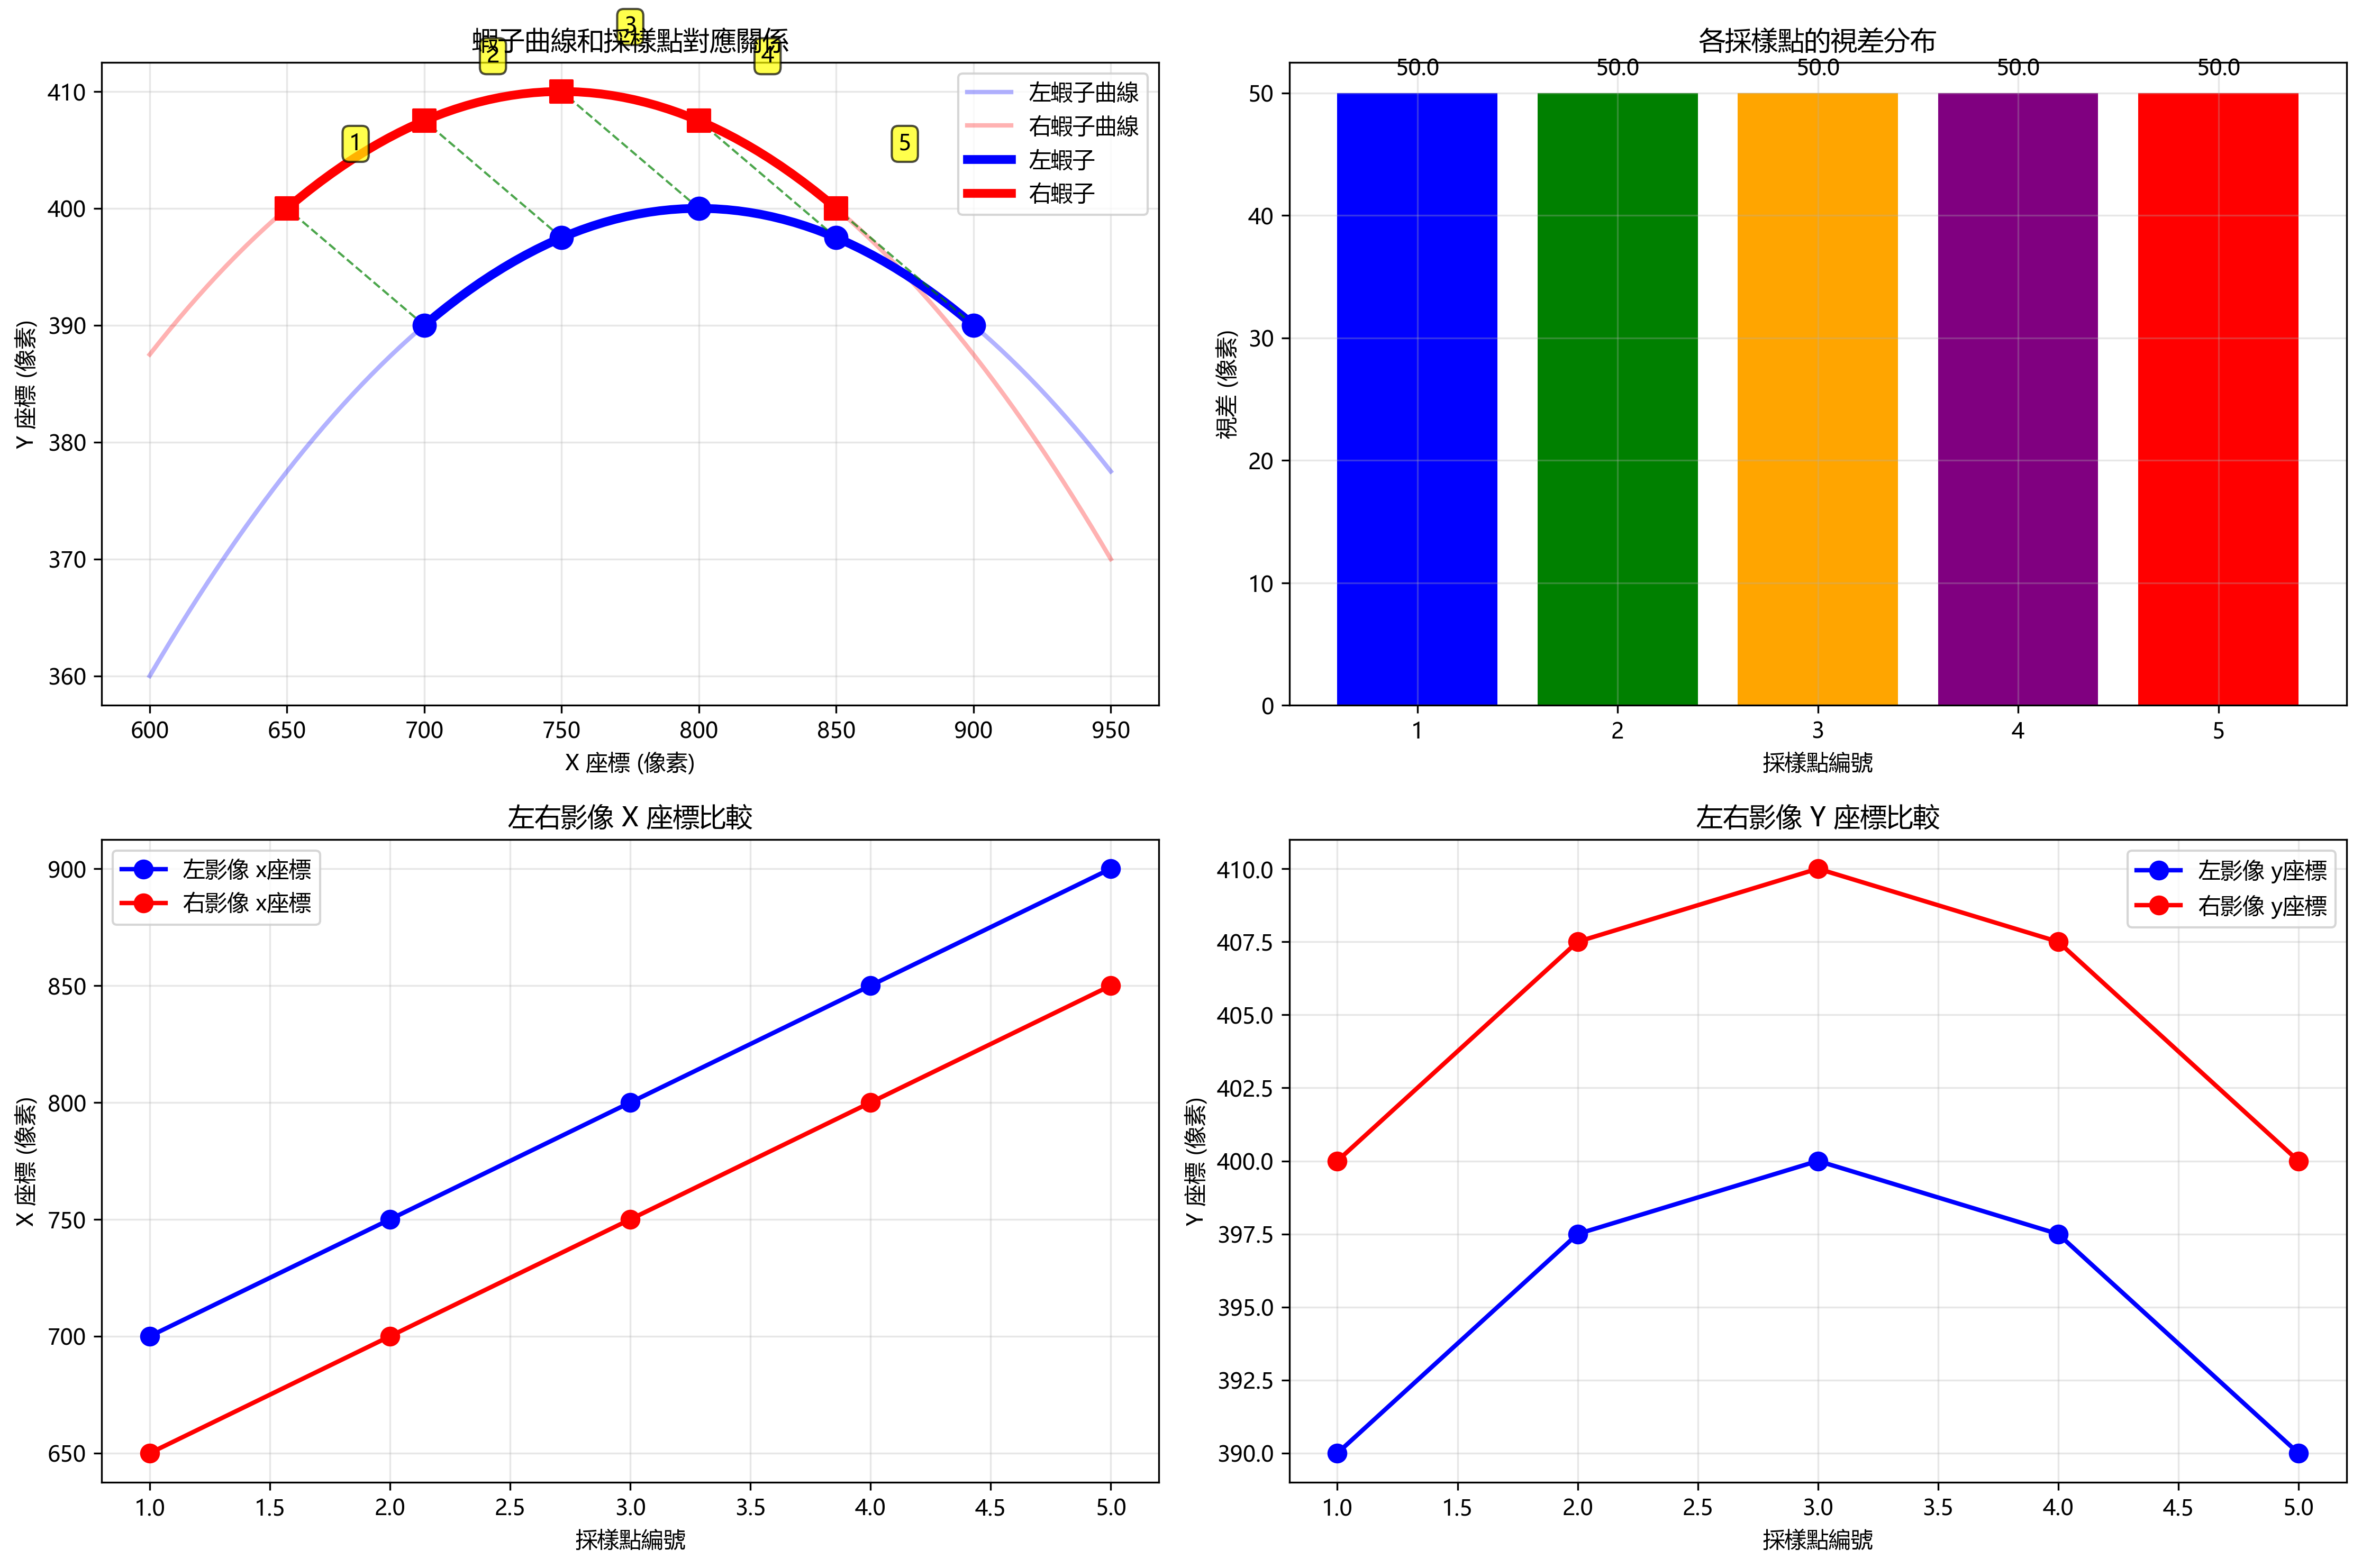

Recreate this plot in Python.
#!/usr/bin/env python3
"""
相對位置採樣示例程式
用簡單的例子說明如何在蝦子曲線上進行相對位置採樣
"""

import numpy as np
import matplotlib.pyplot as plt

# 解決中文顯示問題
plt.rcParams['font.sans-serif'] = ['Microsoft YaHei', 'SimHei', 'DejaVu Sans', 'Arial Unicode MS']
plt.rcParams['axes.unicode_minus'] = False

def demonstrate_relative_sampling():
    """演示相對位置採樣的概念"""
    
    print("=== 相對位置採樣示例 ===\n")
    
    # 模擬左右蝦子的範圍
    left_x_min, left_x_max = 700, 900    # 左蝦子x範圍
    right_x_min, right_x_max = 650, 850  # 右蝦子x範圍（整體向左偏移50像素）
    
    print(f"左蝦子x範圍: [{left_x_min}, {left_x_max}] (長度: {left_x_max - left_x_min})")
    print(f"右蝦子x範圍: [{right_x_min}, {right_x_max}] (長度: {right_x_max - right_x_min})")
    
    # 模擬蝦子的曲線方程（簡化為二次曲線）
    # 左蝦子: y = -0.001 * (x-800)² + 400 (在x=800處達到最高點)
    # 右蝦子: y = -0.001 * (x-750)² + 410 (在x=750處達到最高點，稍微高一點)
    
    def left_curve(x):
        return -0.001 * (x - 800)**2 + 400
    
    def right_curve(x):
        return -0.001 * (x - 750)**2 + 410
    
    # 設定採樣點數
    n_points = 5
    
    print(f"\n採樣點數: {n_points}")
    print("=" * 50)
    
    # 方法1：錯誤的傳統方法（固定x座標採樣）
    print("\n【方法1：傳統方法 - 錯誤】")
    print("在左右影像中使用相同的x座標範圍採樣")
    
    # 使用共同的x範圍
    common_x_min = max(left_x_min, right_x_min)  # 650
    common_x_max = min(left_x_max, right_x_max)  # 850
    traditional_x = np.linspace(common_x_min, common_x_max, n_points)
    
    traditional_left_y = left_curve(traditional_x)
    traditional_right_y = right_curve(traditional_x)
    traditional_disparities = traditional_x - traditional_x  # 全部為0！
    
    print("採樣結果（傳統方法）：")
    for i, (x, ly, ry, d) in enumerate(zip(traditional_x, traditional_left_y, traditional_right_y, traditional_disparities)):
        print(f"  點{i+1}: x={x:6.1f} → 左y={ly:6.1f}, 右y={ry:6.1f}, 視差={d:6.1f}")
    
    print(f"平均視差: {np.mean(traditional_disparities):.1f} 像素 ← 錯誤！應該不為0")
    
    # 方法2：正確的相對位置方法
    print("\n【方法2：相對位置方法 - 正確】")  
    print("使用相對位置參數t在左右蝦子範圍內採樣")
    
    # 產生相對位置參數
    t_values = np.linspace(0, 1, n_points)
    
    # 映射到實際x座標
    relative_left_x = left_x_min + t_values * (left_x_max - left_x_min)
    relative_right_x = right_x_min + t_values * (right_x_max - right_x_min)
    
    # 計算對應的y座標
    relative_left_y = left_curve(relative_left_x)
    relative_right_y = right_curve(relative_right_x)
    
    # 計算視差
    relative_disparities = relative_left_x - relative_right_x
    
    print("採樣結果（相對位置方法）：")
    print("t值    左影像(x,y)      右影像(x,y)      視差    身體部位")
    print("-" * 65)
    body_parts = ["頭部", "前1/4", "中段", "後3/4", "尾部"]
    
    for i, (t, lx, ly, rx, ry, d) in enumerate(zip(t_values, relative_left_x, relative_left_y, 
                                                   relative_right_x, relative_right_y, relative_disparities)):
        part = body_parts[i] if i < len(body_parts) else f"第{i+1}點"
        print(f"{t:.2f}   ({lx:6.1f},{ly:6.1f})   ({rx:6.1f},{ry:6.1f})   {d:6.1f}   {part}")
    
    print(f"\n平均視差: {np.mean(relative_disparities):.1f} 像素 ← 正確！")
    print(f"視差標準差: {np.std(relative_disparities):.1f} 像素")
    
    # 視覺化結果
    create_visualization(left_x_min, left_x_max, right_x_min, right_x_max,
                        left_curve, right_curve, 
                        relative_left_x, relative_left_y,
                        relative_right_x, relative_right_y,
                        relative_disparities)

def create_visualization(left_x_min, left_x_max, right_x_min, right_x_max,
                        left_curve, right_curve,
                        sample_left_x, sample_left_y,
                        sample_right_x, sample_right_y,
                        disparities):
    """創建視覺化圖表"""
    
    plt.figure(figsize=(15, 10))
    
    # 子圖1：左右蝦子曲線
    plt.subplot(2, 2, 1)
    
    # 繪製完整的蝦子曲線
    x_range = np.linspace(600, 950, 200)
    left_y_range = left_curve(x_range)
    right_y_range = right_curve(x_range)
    
    plt.plot(x_range, left_y_range, 'b-', linewidth=2, label='左蝦子曲線', alpha=0.3)
    plt.plot(x_range, right_y_range, 'r-', linewidth=2, label='右蝦子曲線', alpha=0.3)
    
    # 標出蝦子的有效範圍
    left_valid_x = np.linspace(left_x_min, left_x_max, 50)
    right_valid_x = np.linspace(right_x_min, right_x_max, 50)
    plt.plot(left_valid_x, left_curve(left_valid_x), 'b-', linewidth=4, label='左蝦子')
    plt.plot(right_valid_x, right_curve(right_valid_x), 'r-', linewidth=4, label='右蝦子')
    
    # 標出採樣點
    plt.scatter(sample_left_x, sample_left_y, c='blue', s=100, zorder=5, marker='o')
    plt.scatter(sample_right_x, sample_right_y, c='red', s=100, zorder=5, marker='s')
    
    # 繪製對應關係
    for i, (lx, ly, rx, ry) in enumerate(zip(sample_left_x, sample_left_y, sample_right_x, sample_right_y)):
        plt.plot([lx, rx], [ly, ry], 'g--', alpha=0.7, linewidth=1)
        plt.text((lx + rx)/2, (ly + ry)/2 + 10, f'{i+1}', 
                fontsize=10, ha='center', bbox=dict(boxstyle='round,pad=0.3', facecolor='yellow', alpha=0.7))
    
    plt.xlabel('X 座標 (像素)')
    plt.ylabel('Y 座標 (像素)')
    plt.title('蝦子曲線和採樣點對應關係')
    plt.legend()
    plt.grid(True, alpha=0.3)
    
    # 子圖2：視差分布
    plt.subplot(2, 2, 2)
    point_indices = range(1, len(disparities) + 1)
    plt.bar(point_indices, disparities, color=['blue', 'green', 'orange', 'purple', 'red'])
    plt.xlabel('採樣點編號')
    plt.ylabel('視差 (像素)')
    plt.title('各採樣點的視差分布')
    plt.grid(True, alpha=0.3)
    
    # 添加數值標籤
    for i, d in enumerate(disparities):
        plt.text(i+1, d+1, f'{d:.1f}', ha='center', va='bottom')
    
    # 子圖3：x座標比較
    plt.subplot(2, 2, 3)
    plt.plot(point_indices, sample_left_x, 'bo-', label='左影像 x座標', linewidth=2, markersize=8)
    plt.plot(point_indices, sample_right_x, 'ro-', label='右影像 x座標', linewidth=2, markersize=8)
    plt.xlabel('採樣點編號')
    plt.ylabel('X 座標 (像素)')
    plt.title('左右影像 X 座標比較')
    plt.legend()
    plt.grid(True, alpha=0.3)
    
    # 子圖4：y座標比較
    plt.subplot(2, 2, 4)
    plt.plot(point_indices, sample_left_y, 'bo-', label='左影像 y座標', linewidth=2, markersize=8)
    plt.plot(point_indices, sample_right_y, 'ro-', label='右影像 y座標', linewidth=2, markersize=8)
    plt.xlabel('採樣點編號')
    plt.ylabel('Y 座標 (像素)')
    plt.title('左右影像 Y 座標比較')
    plt.legend()
    plt.grid(True, alpha=0.3)
    
    plt.tight_layout()
    plt.savefig('相對位置採樣示例.png', dpi=300, bbox_inches='tight')
    plt.show()
    
    print(f"\n視覺化圖表已儲存為: 相對位置採樣示例.png")

if __name__ == "__main__":
    demonstrate_relative_sampling()
